Labelled photos from "dataset_stratified_split", an image-classification folder in T3rrybl3/peach-onion-classifier. The possible labels are: brown onion, purple onion, peach.

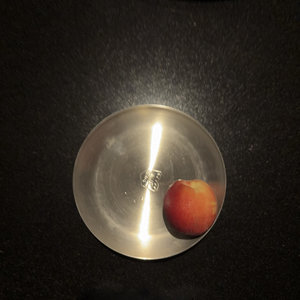
Label: peach

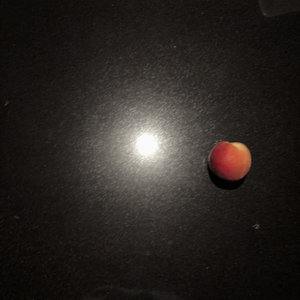
Label: peach

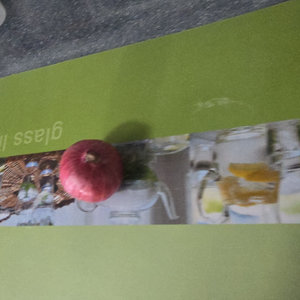
Label: purple onion

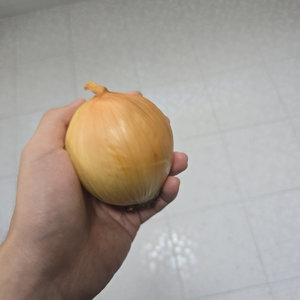
Label: brown onion

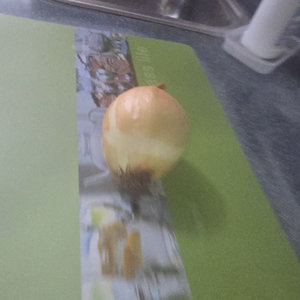
Label: brown onion

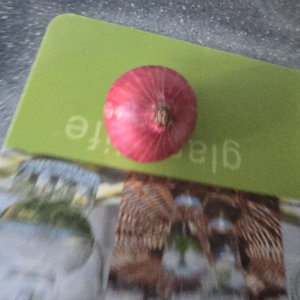
Label: purple onion
